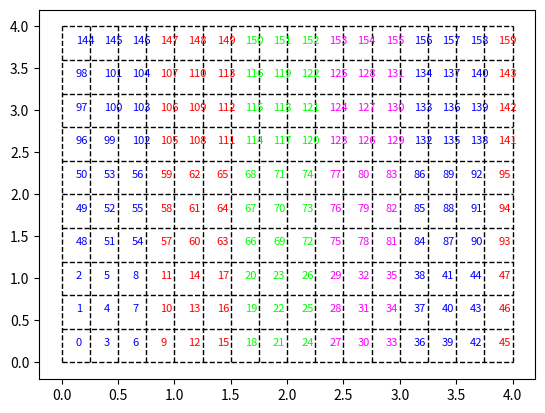

Python code for this plot:
from matplotlib import pyplot as plt
from math import ceil

n_c_x = 16
n_c_y = 10

x_max = 4.0
y_max = 4.0
x_min, y_min = 0., 0.

dx = (x_max - x_min)/n_c_x
dy = (y_max - y_min)/n_c_y

for n in range(n_c_y+1):
	plt.plot([x_min, x_max], [n*dy, n*dy], 'k--', linewidth=1)
for n in range(n_c_x+1):
	plt.plot([n*dx, n*dx], [y_min, y_max], 'k--', linewidth=1)

ax = plt.gca()

# for i in range(n_c_x):
# 	for j in range(n_c_y):
# 		ax.annotate(
# 			f'{i*n_c_y+j}', 
# 			xy=( dx*(i+1) -dx/2, dy*(j+1) - dy/2), 
# 			textcoords='data',
# 			color = (0., 0., 255/255, 255/255)
# 		)

threads = 4
thread_dx = 3
color = [
	'blue',
	'red',
	'lime',
	'magenta',
	'gold',
	'black'
]

t = 0
# while(t*thread_dx*n_c_y < )
ivy = 0
for j in range(0, n_c_y, thread_dx):
	t = 0
	for i in range(0, n_c_x, thread_dx):
		I_k, I_l = max(0,i) - i, min(n_c_x-1, i+2) - i
		J_k, J_l = max(0,j) - j, min(n_c_y-1, j+2) - j
		# print(f'{j = }, { i = }\t {I_k = }, {I_l = }\t, {J_k = }, {J_l = }')
		for I in range(I_k, I_l+1):
			for J in range(J_k, J_l+1):
				ax.annotate(
					f'{( (i+I)*(J_l+1) + (J) ) % (n_c_x*thread_dx)  + ivy*n_c_x*thread_dx}', 
					xy=( dx*(i+I+1) - dx/2, dy*(j+J+1) - dy/2), 
					textcoords='data',
					color = color[t%threads],
					size = 8
				)
		t += 1
	ivy += 1



plt.show()
